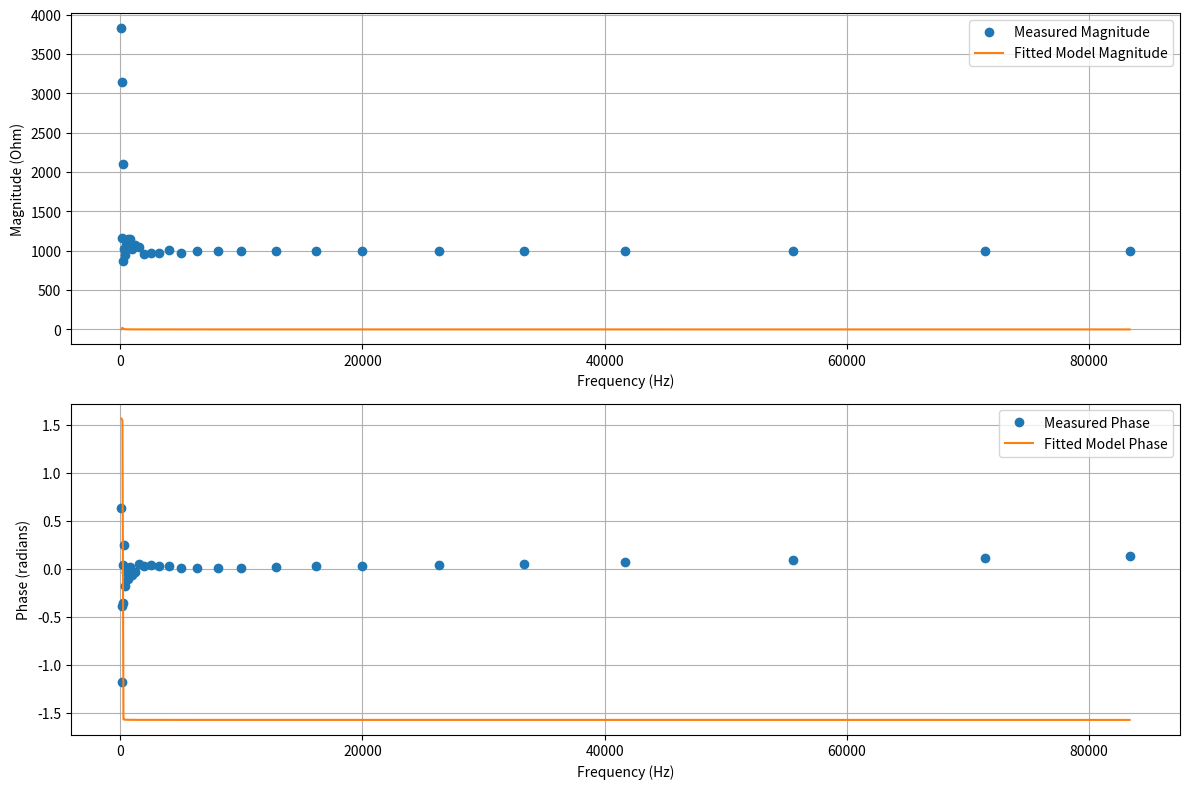

Recreate this plot in Python.
import numpy as np
import matplotlib.pyplot as plt
from scipy.optimize import curve_fit

# =============================================================================
# Model definitions for series and parallel RLC circuits.
# =============================================================================

def series_model(freq, R, L, C):
    """Series RLC impedance: Z(ω) = R + j*(ωL - 1/(ωC))."""
    omega = 2 * np.pi * freq
    return R + 1j * (omega * L - 1/(omega * C))

def parallel_model(freq, R, L, C):
    """
    Parallel RLC impedance:
        Y(ω) = 1/R + j*(ωC - 1/(ωL))
        Z(ω) = 1/Y(ω)
    """
    omega = 2 * np.pi * freq
    Y = 1/R + 1j * (omega * C - 1/(omega * L))
    return 1 / Y

# =============================================================================
# Wrappers for fitting using magnitude and phase.
# =============================================================================

def series_model_fit_mag_phase(freq, R, L, C):
    """Wrapper for series model: returns concatenated magnitude and unwrapped phase."""
    Z = series_model(freq, R, L, C)
    mag = np.abs(Z)
    phase = np.unwrap(np.angle(Z))
    return np.concatenate([mag, phase])

def parallel_model_fit_mag_phase(freq, R, L, C):
    """Wrapper for parallel model: returns concatenated magnitude and unwrapped phase."""
    Z = parallel_model(freq, R, L, C)
    mag = np.abs(Z)
    phase = np.unwrap(np.angle(Z))
    return np.concatenate([mag, phase])

# =============================================================================
# Data preparation.
# =============================================================================

def prepare_data_mag_phase(measurement_dict):
    """
    Converts the measurement dictionary into frequency, measured impedance,
    and concatenated magnitude and phase arrays.
    """
    freqs = np.array(sorted(measurement_dict.keys()))
    Z_measured = np.array([measurement_dict[f] for f in freqs])
    measured_mag = np.abs(Z_measured)
    measured_phase = np.unwrap(np.angle(Z_measured))
    data = np.concatenate([measured_mag, measured_phase])
    return freqs, Z_measured, data

# =============================================================================
# Fitting routine with iterative refinement.
# =============================================================================

def iterative_fit(model_func, freqs, data, initial_guess, bounds, tol=1e-6, max_iter=10):
    """
    Iteratively refines the initial guess for the fit parameters.
    
    Parameters:
        model_func : Function returning concatenated magnitude and phase.
        freqs : Array of frequency values.
        data : Measured data (concatenated magnitude and phase).
        initial_guess : List or array with initial [R, L, C] guess.
        bounds : Tuple defining lower and upper bounds for parameters.
        tol : Tolerance for convergence (change in parameters).
        max_iter : Maximum number of iterations.
        
    Returns:
        popt : Optimal parameters after iterative refinement.
        perr : Parameter error estimates (1-sigma).
        ssq : Sum of squared residuals.
    """
    current_guess = np.array(initial_guess)
    for iteration in range(max_iter):
        popt, pcov = curve_fit(model_func, freqs, data, p0=current_guess, bounds=bounds)
        residuals = data - model_func(freqs, *popt)
        ssq = np.sum(residuals**2)
        
        # Check convergence: if change in parameters is below tolerance, break.
        if np.all(np.abs(popt - current_guess) < tol):
            print(f"Convergence reached after {iteration+1} iterations.")
            break
        
        current_guess = popt  # update the guess for the next iteration
    else:
        print("Maximum iterations reached without full convergence.")
    
    perr = np.sqrt(np.diag(pcov))
    return popt, perr, ssq

# =============================================================================
# Main analysis: Compare series vs. parallel models using iterative refinement.
# =============================================================================

def main(measurement_dict):
    # Prepare measured data (magnitude and phase).
    freqs, Z_measured, data = prepare_data_mag_phase(measurement_dict)

    # --- Initial Guesses ---
    # Use the median magnitude as an estimate for R.
    R0 = np.median(np.real(Z_measured))
    L0 = 1e-6  # Initial guess for inductance (H)
    C0 = 1e-9  # Initial guess for capacitance (F)
    initial_guess = [R0, L0, C0]
    bounds = (0, np.inf)  # Enforce positive values.

    # --- Iterative fit for the series RLC model ---
    try:
        popt_series, perr_series, ssq_series = iterative_fit(series_model_fit_mag_phase, freqs, data,
                                                               initial_guess, bounds)
    except Exception as e:
        print("Series model iterative fit failed:", e)
        popt_series, perr_series, ssq_series = None, None, np.inf

    # --- Iterative fit for the parallel RLC model ---
    try:
        popt_parallel, perr_parallel, ssq_parallel = iterative_fit(parallel_model_fit_mag_phase, freqs, data,
                                                                   initial_guess, bounds)
    except Exception as e:
        print("Parallel model iterative fit failed:", e)
        popt_parallel, perr_parallel, ssq_parallel = None, None, np.inf

    # --- Model selection based on sum-of-squared residuals ---
    if ssq_series < ssq_parallel:
        best_model = "series"
        best_popt = popt_series
        best_perr = perr_series
        best_ssq = ssq_series
        model_func = series_model
        model_fit_func = series_model_fit_mag_phase
    else:
        best_model = "parallel"
        best_popt = popt_parallel
        best_perr = perr_parallel
        best_ssq = ssq_parallel
        model_func = parallel_model
        model_fit_func = parallel_model_fit_mag_phase

    # --- Display fitted parameters ---
    print("Best equivalent circuit model:", best_model)
    print("Fitted parameters (with 1-sigma error estimates):")
    print(f"R = {best_popt[0]:.3e} ± {best_perr[0]:.3e} Ohm")
    print(f"L = {best_popt[1]:.3e} ± {best_perr[1]:.3e} H")
    print(f"C = {best_popt[2]:.3e} ± {best_perr[2]:.3e} F")
    print(f"Sum of squared residuals: {best_ssq:.3e}")

    # --- Plot measured vs. fitted data (magnitude and phase) ---
    freq_dense = np.linspace(min(freqs), max(freqs), 1000)
    Z_model_dense = model_func(freq_dense, *best_popt)
    model_mag_dense = np.abs(Z_model_dense)
    model_phase_dense = np.unwrap(np.angle(Z_model_dense))

    measured_mag = np.abs(Z_measured)
    measured_phase = np.unwrap(np.angle(Z_measured))

    plt.figure(figsize=(12, 8))
    plt.subplot(2, 1, 1)
    plt.plot(freqs, measured_mag, 'o', label='Measured Magnitude')
    plt.plot(freq_dense, model_mag_dense, '-', label='Fitted Model Magnitude')
    plt.xlabel('Frequency (Hz)')
    plt.ylabel('Magnitude (Ohm)')
    plt.legend()
    plt.grid(True)

    plt.subplot(2, 1, 2)
    plt.plot(freqs, measured_phase, 'o', label='Measured Phase')
    plt.plot(freq_dense, model_phase_dense, '-', label='Fitted Model Phase')
    plt.xlabel('Frequency (Hz)')
    plt.ylabel('Phase (radians)')
    plt.legend()
    plt.grid(True)

    plt.tight_layout()
    plt.show()

# =============================================================================
# Example usage with synthetic data for demonstration.
# =============================================================================

if __name__ == "__main__":
    # Generate synthetic data for a series RLC circuit.
    true_R = 100      # Ohm
    true_L = 1e-3     # Henries
    true_C = 1e-9     # Farads

    freqs = np.linspace(1e3, 1e6, 50).astype(int)
    measurement_dict = {}

    for f in freqs:
        omega = 2 * np.pi * f
        Z = true_R + 1j * (omega * true_L - 1/(omega * true_C))
        noise = (np.random.normal(scale=0.05 * true_R) +
                 1j * np.random.normal(scale=0.05 * true_R))
        measurement_dict[f] = Z + noise

    data = [100, 3830.3, 0.63425, 126, 3145.5, 5.1053, 158, 1159.6, 5.8947, 200, 2097.0, 5.9274, 251, 866.14, 0.039018, 316, 1025.4, 0.25573, 398, 952.42, 6.1027, 501, 1078.1, 6.2502, 631, 1144.6, 6.1772, 794, 1147.0, 0.020207, 1000, 1019.0, 6.2234, 1259, 1076.6, 6.2507, 1587, 1041.7, 0.051835, 2000, 954.88, 0.031093, 2512, 970.64, 0.043148, 3164, 967.85, 0.027785, 4000, 1012.4, 0.031298, 5050, 976.94, 0.0086845, 6329, 1002.3, 0.010878, 8064, 999.9, 0.0088616, 10000, 1002.3, 0.00682, 12820, 1002.1, 0.021743, 16129, 1000.0, 0.033297, 20000, 995.4, 0.035552, 26315, 1001.3, 0.042906, 33333, 996.59, 0.057959, 41666, 1000.2, 0.072334, 55555, 997.77, 0.096274, 71428, 998.42, 0.11875, 83333, 1002.4, 0.13403]

    freqs = []
    mags = []
    phases = []
    for i in range(0, len(data)):
        if i % 3 == 0:
            freqs.append(data[i])
        elif i % 3 == 1:
            mags.append(data[i])
        elif i % 3 == 2:
            phases.append(data[i])

    measurement_dict = {freqs[i]: mags[i] * np.exp(1j * phases[i]) for i in range(len(freqs))}
    # Run the analysis.
    main(measurement_dict)
